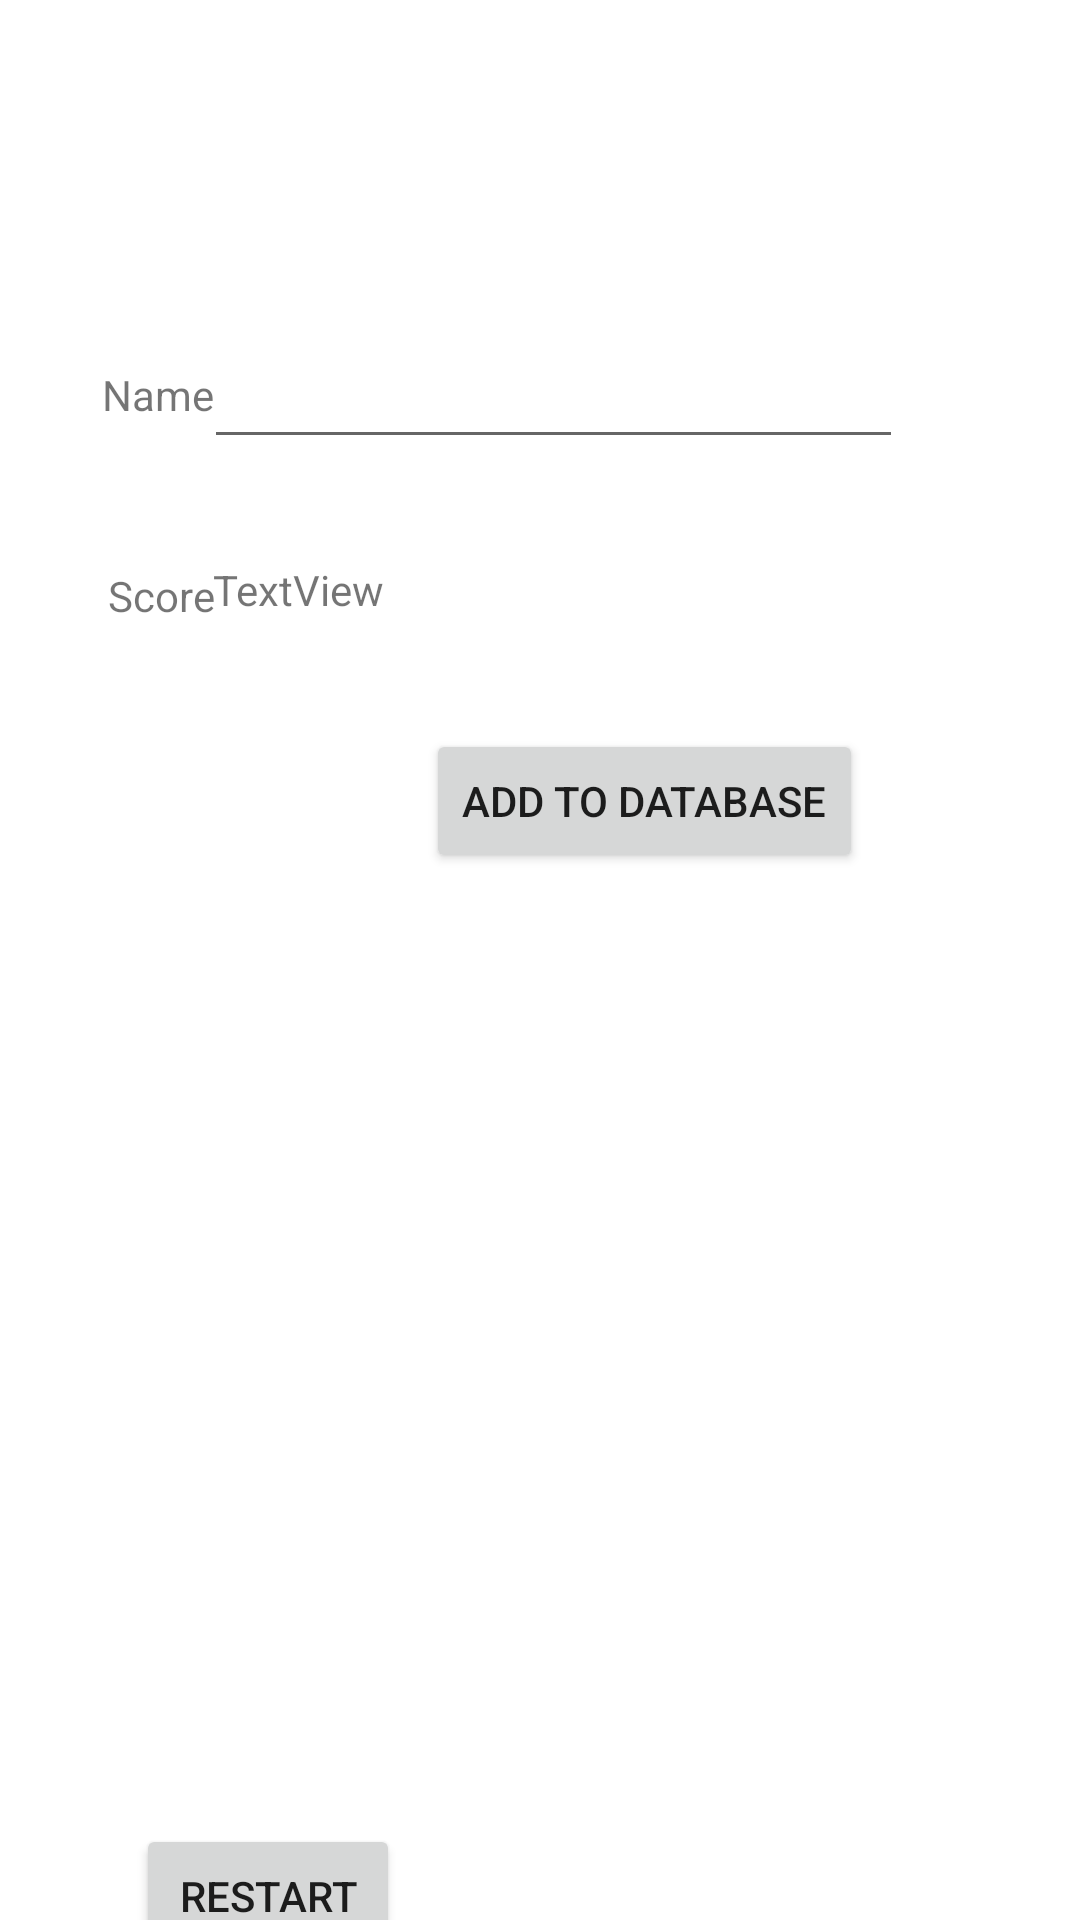

Produce the Android XML layout that renders to this screen, including the resource entries it uses.
<!-- AndroidManifest.xml: application theme Theme.NewProtRanNumIntents -->
<!-- res/layout/activity_main3.xml -->
<?xml version="1.0" encoding="utf-8"?>
<androidx.constraintlayout.widget.ConstraintLayout xmlns:android="http://schemas.android.com/apk/res/android"
    xmlns:app="http://schemas.android.com/apk/res-auto"
    xmlns:tools="http://schemas.android.com/tools"
    android:layout_width="match_parent"
    android:layout_height="match_parent"
    tools:context=".StatsPage">

    <Button
        android:id="@+id/btnRestart"
        android:layout_width="wrap_content"
        android:layout_height="wrap_content"
        android:layout_marginTop="608dp"
        android:onClick="restartGame"
        android:text="Restart"
        app:layout_constraintEnd_toEndOf="parent"
        app:layout_constraintHorizontal_bias="0.167"
        app:layout_constraintStart_toStartOf="parent"
        app:layout_constraintTop_toTopOf="parent" />

    <EditText
        android:id="@+id/etName"
        android:layout_width="233dp"
        android:layout_height="70dp"
        android:layout_marginEnd="59dp"
        android:layout_marginBottom="10dp"
        android:ems="10"
        android:inputType="textPersonName"
        app:layout_constraintBottom_toTopOf="@+id/guideline6"
        app:layout_constraintEnd_toEndOf="parent" />

    <TextView
        android:id="@+id/tvName"
        android:layout_width="wrap_content"
        android:layout_height="wrap_content"
        android:layout_marginStart="34dp"
        android:layout_marginBottom="22dp"
        android:text="Name"
        app:layout_constraintBottom_toTopOf="@+id/guideline6"
        app:layout_constraintStart_toStartOf="parent" />

    <TextView
        android:id="@+id/tvScore"
        android:layout_width="wrap_content"
        android:layout_height="wrap_content"
        android:layout_marginStart="36dp"
        android:layout_marginTop="26dp"
        android:text="Score"
        app:layout_constraintStart_toStartOf="parent"
        app:layout_constraintTop_toTopOf="@+id/guideline6" />

    <TextView
        android:id="@+id/etScore"
        android:layout_width="wrap_content"
        android:layout_height="wrap_content"
        android:layout_marginStart="3dp"
        android:layout_marginTop="24dp"
        android:text="TextView"
        app:layout_constraintStart_toStartOf="@+id/etName"
        app:layout_constraintTop_toTopOf="@+id/guideline6" />

    <androidx.constraintlayout.widget.Guideline
        android:id="@+id/guideline6"
        android:layout_width="wrap_content"
        android:layout_height="wrap_content"
        android:orientation="horizontal"
        app:layout_constraintGuide_begin="163dp" />

    <androidx.constraintlayout.widget.Guideline
        android:id="@+id/guideline7"
        android:layout_width="wrap_content"
        android:layout_height="wrap_content"
        android:orientation="vertical"
        app:layout_constraintGuide_begin="103dp" />

    <androidx.constraintlayout.widget.Guideline
        android:id="@+id/guideline8"
        android:layout_width="wrap_content"
        android:layout_height="wrap_content"
        android:orientation="horizontal"
        app:layout_constraintGuide_begin="234dp" />

    <Button
        android:id="@+id/btnAddToDatabase"
        android:layout_width="wrap_content"
        android:layout_height="wrap_content"
        android:layout_marginStart="39dp"
        android:layout_marginTop="9dp"
        android:onClick="addHighScore"
        android:text="Add To Database"
        app:layout_constraintStart_toStartOf="@+id/guideline7"
        app:layout_constraintTop_toTopOf="@+id/guideline8" />

    <androidx.constraintlayout.widget.Guideline
        android:id="@+id/guideline9"
        android:layout_width="wrap_content"
        android:layout_height="wrap_content"
        android:orientation="horizontal"
        app:layout_constraintGuide_begin="305dp" />

    <ListView
        android:id="@+id/listViewScores"
        android:layout_width="348dp"
        android:layout_height="249dp"
        app:layout_constraintEnd_toEndOf="parent"
        app:layout_constraintStart_toStartOf="parent"
        app:layout_constraintTop_toTopOf="@+id/guideline9" />

</androidx.constraintlayout.widget.ConstraintLayout>
<!-- resources referenced by this layout -->
<resources>
  <style name="Theme.NewProtRanNumIntents" parent="Theme.MaterialComponents.DayNight.DarkActionBar">
          
          <item name="colorPrimary">@color/purple_500</item>
          <item name="colorPrimaryVariant">@color/purple_700</item>
          <item name="colorOnPrimary">@color/white</item>
          
          <item name="colorSecondary">@color/teal_200</item>
          <item name="colorSecondaryVariant">@color/teal_700</item>
          <item name="colorOnSecondary">@color/black</item>
          
          <item name="android:statusBarColor">?attr/colorPrimaryVariant</item>
          
      </style>
  <color name="purple_500">#FF6200EE</color>
  <color name="purple_700">#FF3700B3</color>
  <color name="white">#FFFFFFFF</color>
  <color name="teal_200">#FF03DAC5</color>
  <color name="teal_700">#FF018786</color>
  <color name="black">#0B0606</color>
</resources>
